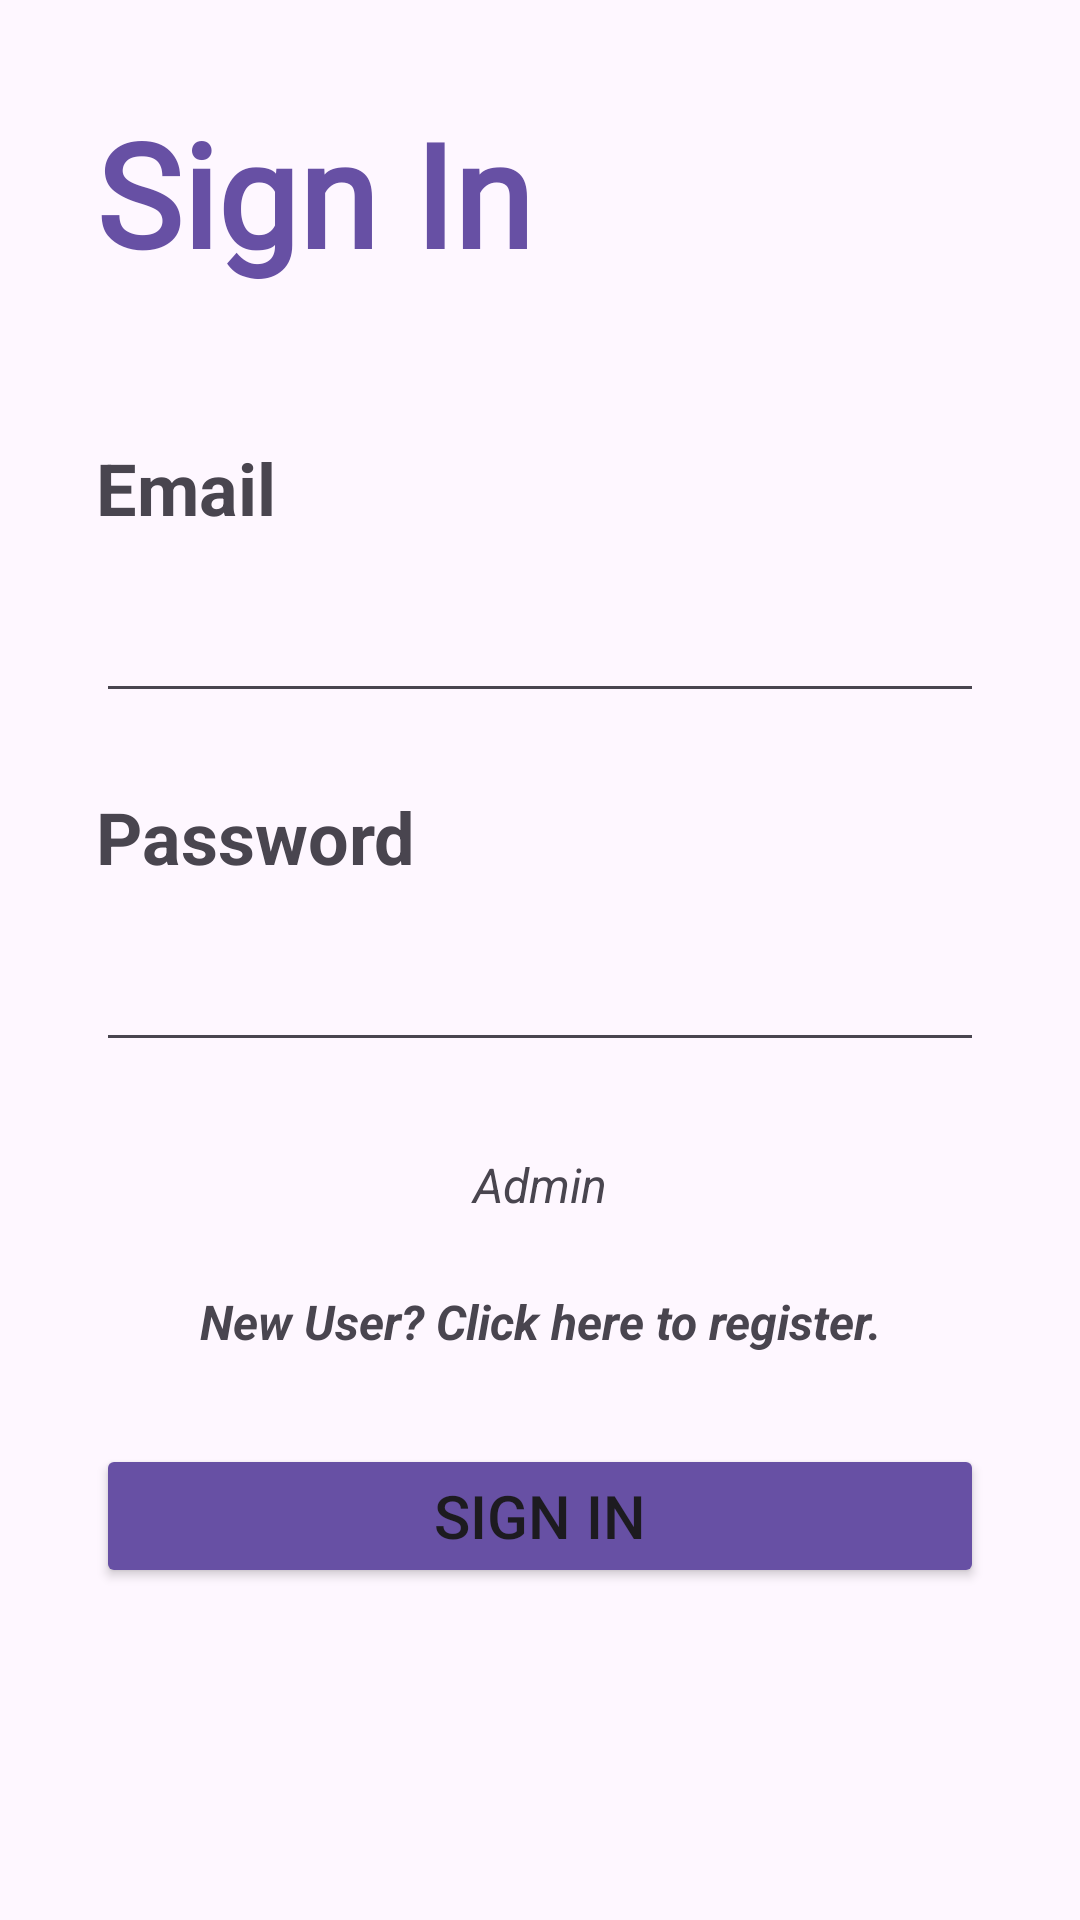

Layout XML and referenced resources for this Android screen:
<!-- AndroidManifest.xml: application theme Theme.FitLife -->
<!-- res/layout/activity_sign_in.xml -->
<?xml version="1.0" encoding="utf-8"?>
<androidx.constraintlayout.widget.ConstraintLayout xmlns:android="http://schemas.android.com/apk/res/android"
    xmlns:app="http://schemas.android.com/apk/res-auto"
    xmlns:tools="http://schemas.android.com/tools"
    android:id="@+id/main"
    android:layout_width="match_parent"
    android:layout_height="match_parent"
    tools:context=".SignInActivity">

    <TextView
        android:id="@+id/textView1"
        android:layout_width="0dp"
        android:layout_height="wrap_content"
        android:layout_marginStart="32dp"
        android:layout_marginTop="32dp"
        android:layout_marginEnd="32dp"
        android:fontFamily="@font/russo_one_regular"
        android:text="@string/sign_in"
        android:textColor="?attr/colorPrimarySurface"
        android:textSize="48sp"
        android:textStyle="bold"
        app:layout_constraintEnd_toEndOf="parent"
        app:layout_constraintStart_toStartOf="parent"
        app:layout_constraintTop_toTopOf="parent" />

    <TextView
        android:id="@+id/textView4"
        android:layout_width="0dp"
        android:layout_height="wrap_content"
        android:layout_marginTop="50dp"
        android:text="@string/email"
        android:textSize="24sp"
        android:textStyle="bold"
        app:layout_constraintEnd_toEndOf="@+id/textView1"
        app:layout_constraintStart_toStartOf="@+id/textView1"
        app:layout_constraintTop_toBottomOf="@+id/textView1" />

    <EditText
        android:id="@+id/editTextTextEmailAddress"
        android:layout_width="0dp"
        android:layout_height="wrap_content"
        android:layout_marginTop="15dp"
        android:ems="10"
        android:inputType="textEmailAddress"
        android:textSize="20sp"
        app:layout_constraintEnd_toEndOf="@+id/textView4"
        app:layout_constraintStart_toStartOf="@+id/textView4"
        app:layout_constraintTop_toBottomOf="@+id/textView4" />

    <TextView
        android:id="@+id/textView5"
        android:layout_width="0dp"
        android:layout_height="wrap_content"
        android:layout_marginTop="25dp"
        android:text="@string/password"
        android:textSize="24sp"
        android:textStyle="bold"
        app:layout_constraintEnd_toEndOf="@+id/editTextTextEmailAddress"
        app:layout_constraintStart_toStartOf="@+id/editTextTextEmailAddress"
        app:layout_constraintTop_toBottomOf="@+id/editTextTextEmailAddress" />

    <EditText
        android:id="@+id/editTextTextPassword"
        android:layout_width="0dp"
        android:layout_height="wrap_content"
        android:layout_marginTop="15dp"
        android:ems="10"
        android:inputType="textPassword"
        android:textSize="20sp"
        app:layout_constraintEnd_toEndOf="@+id/textView5"
        app:layout_constraintStart_toStartOf="@+id/textView5"
        app:layout_constraintTop_toBottomOf="@+id/textView5" />

    <TextView
        android:id="@+id/textView6"
        android:layout_width="0dp"
        android:layout_height="wrap_content"
        android:layout_marginTop="30dp"
        android:text="@string/admin"
        android:textAlignment="center"
        android:textSize="16sp"
        android:textStyle="italic"
        app:layout_constraintEnd_toEndOf="@+id/editTextTextPassword"
        app:layout_constraintStart_toStartOf="@+id/editTextTextPassword"
        app:layout_constraintTop_toBottomOf="@+id/editTextTextPassword" />

    <TextView
        android:id="@+id/textView7"
        android:layout_width="0dp"
        android:layout_height="wrap_content"
        android:layout_marginTop="24dp"
        android:text="@string/registergo"
        android:textAlignment="center"
        android:textSize="16sp"
        android:textStyle="bold|italic"
        app:layout_constraintEnd_toEndOf="@+id/editTextTextPassword"
        app:layout_constraintHorizontal_bias="0.0"
        app:layout_constraintStart_toStartOf="@+id/editTextTextPassword"
        app:layout_constraintTop_toBottomOf="@+id/textView6" />

    <Button
        android:id="@+id/button"
        android:layout_width="0dp"
        android:layout_height="wrap_content"
        android:layout_marginTop="30dp"
        android:backgroundTint="?attr/colorPrimarySurface"
        android:text="@string/sign_in"
        android:textSize="20sp"
        app:layout_constraintEnd_toEndOf="@+id/textView6"
        app:layout_constraintHorizontal_bias="0.0"
        app:layout_constraintStart_toStartOf="@+id/textView6"
        app:layout_constraintTop_toBottomOf="@+id/textView7" />
</androidx.constraintlayout.widget.ConstraintLayout>
<!-- resources referenced by this layout -->
<resources>
  <string name="admin">Admin</string>
  <string name="email">Email</string>
  <string name="password">Password</string>
  <string name="registergo">New User? Click here to register.</string>
  <string name="sign_in">Sign In</string>
  <style name="Theme.FitLife" parent="Base.Theme.FitLife" />
  <style name="Base.Theme.FitLife" parent="Theme.Material3.DayNight.NoActionBar">
          
          
      </style>
</resources>
